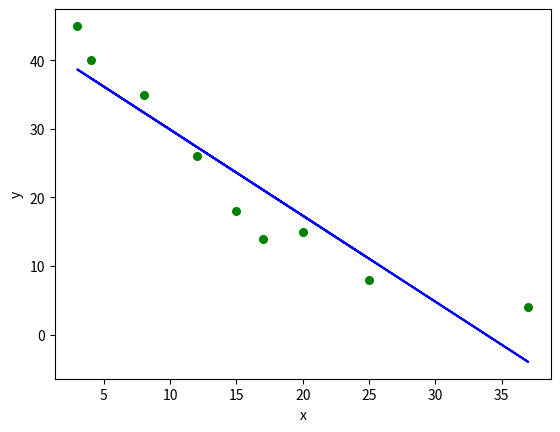

Recreate this plot in Python.
import numpy as np
import matplotlib.pyplot as plt


def estimate_coef(x, y):
    # number of observation/points
    n = np.size(x)

    # mean of x and y vector
    m_x, m_y = np.mean(x), np.mean(y)

    # calculating cross-deviation and deviation about x
    SS_xy = np.sum(y*x) - n*m_y*m_x
    SS_xx = np.sum(x*x) - n*m_x*m_x

    # calculating regression coef
    b_1 = SS_xy/SS_xx
    b_0 = m_y - b_1*m_x

    return (b_0, b_1)


def plot_regression_line(x, y, b):
    # plotting the actual points as scatter plot
    plt.scatter(x, y, color="g", marker = "o", s=30)

    # predicted response vector
    y_pred = b[0] + b[1]*x

    # plotting the regression line
    plt.plot(x, y_pred, color="b")

    # putting labels
    plt.xlabel('x')
    plt.ylabel('y')

    # function to show plot
    plt.show()


def main():
    # observation
    x = np.array([25, 17, 12, 8, 3, 15, 37, 20, 4])
    y = np.array([8, 14, 26, 35, 45, 18, 4, 15, 40])

    # estimating coefficients
    b = estimate_coef(x, y)
    print("Estimate coefficient:\nb_0 = {} \nb_1 = {}".format(b[0], b[1]))

    # plotting regression line
    plot_regression_line(x, y, b)


if __name__ == '__main__':
    main()
